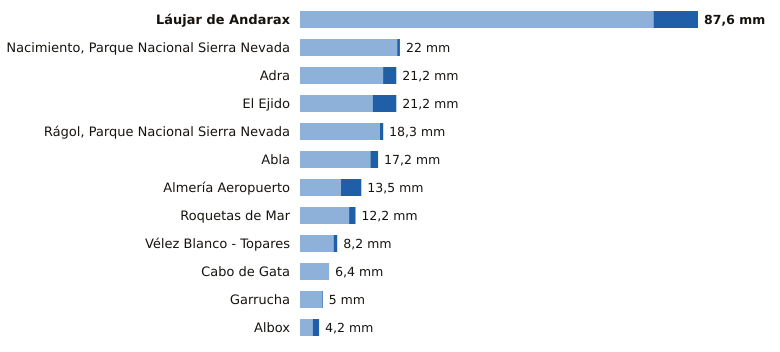

Source data for this figure (header and first rows):
estacion, provincia, indicativo, mm_6_dias_anteriores, mm_hoy, mm_7_dias, horas_de_hoy
Láujar de Andarax, Almería, 6307X, 77.8, 9.8, 87.6, 11
Nacimiento, Parque Nacional Sierra Nevad…, Almería, 6335O, 21.4, 0.6, 22.0, 12
Adra, Almería, 6277C, 18.3, 2.9, 21.2, 12
El Ejido, Almería, 6291B, 16.0, 5.2, 21.2, 11
Rágol, Parque Nacional Sierra Nevada, Almería, 6312E, 17.6, 0.7, 18.3, 12
Abla, Almería, 6302X, 15.5, 1.7, 17.2, 12
Almería Aeropuerto, Almería, 6325O, 9.0, 4.5, 13.5, 12
Roquetas de Mar, Almería, 6293X, 10.8, 1.4, 12.2, 12
Vélez Blanco - Topares, Almería, 5060X, 7.4, 0.8, 8.2, 10
Cabo de Gata, Almería, 6329X, 6.4, 0.0, 6.4, 11
Garrucha, Almería, 6340X, 4.8, 0.2, 5.0, 12
Albox, Almería, 6364X, 2.8, 1.4, 4.2, 11
